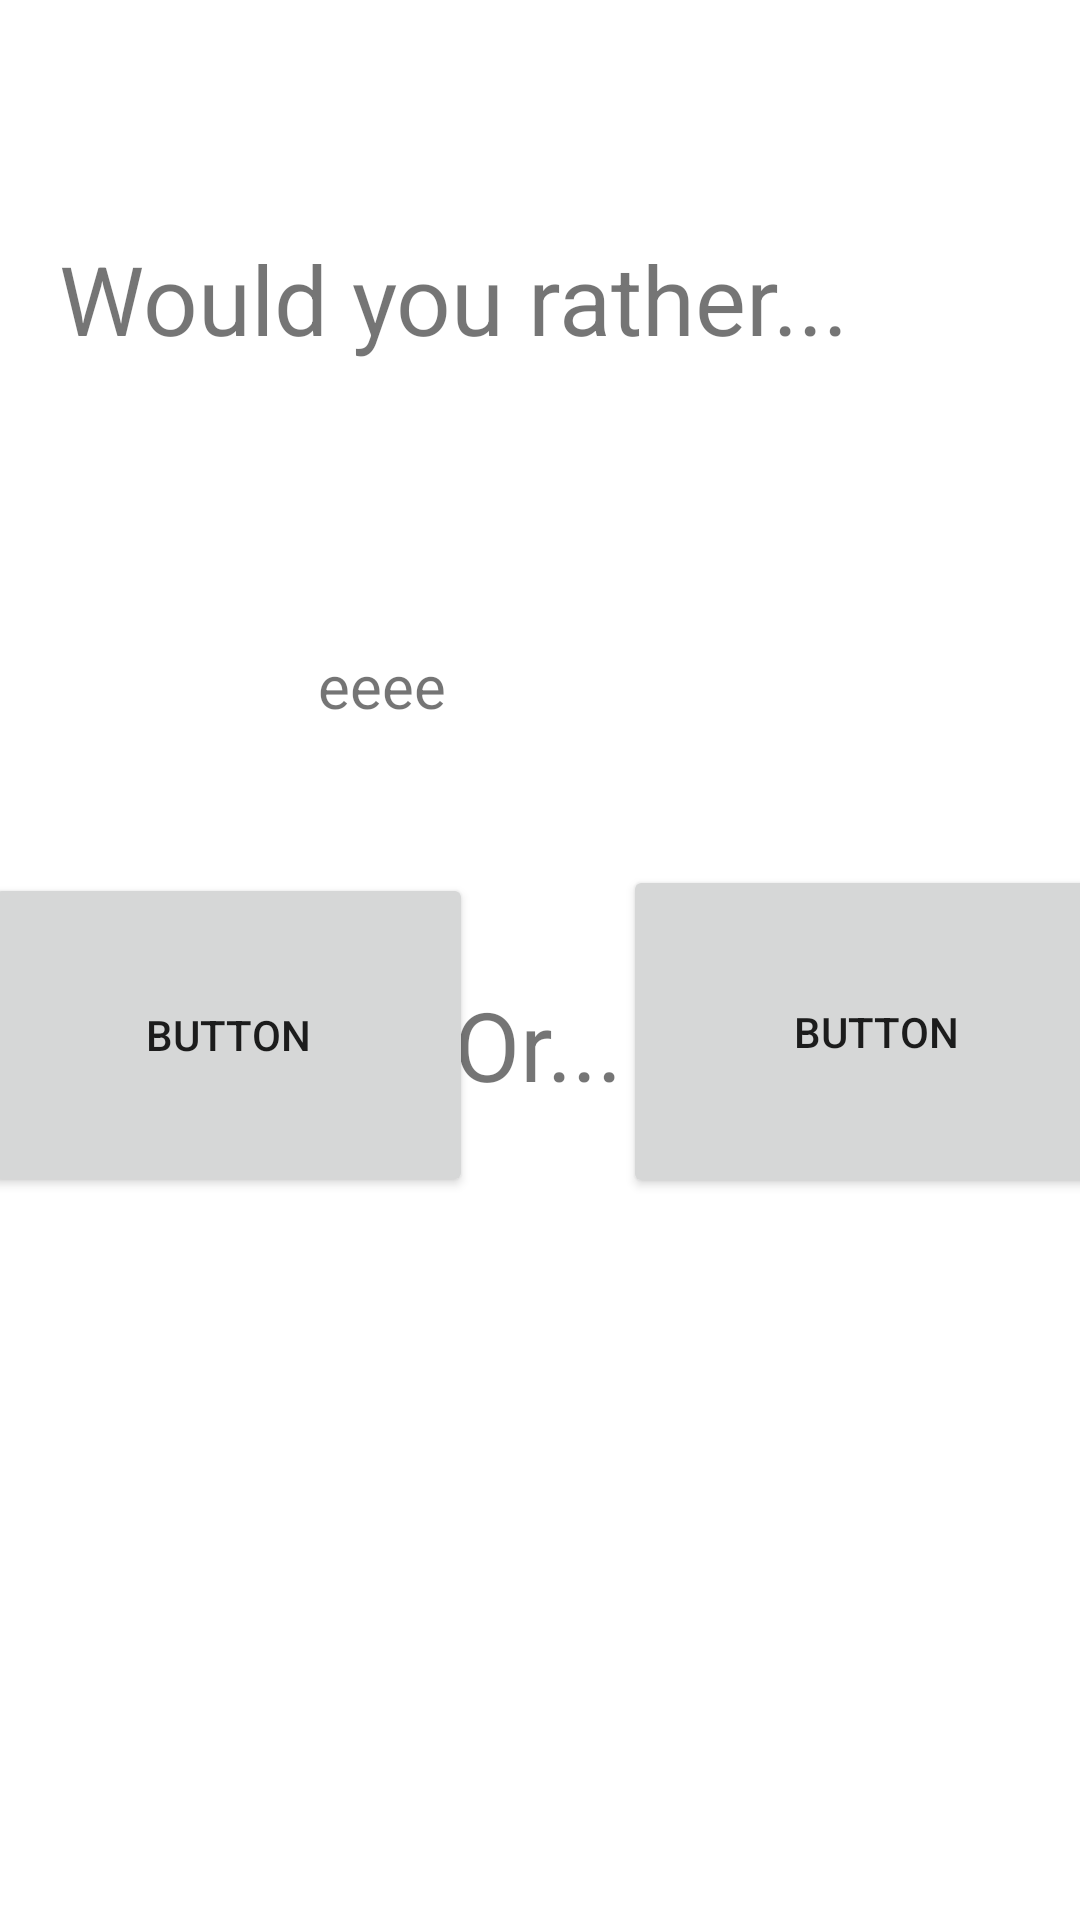

Produce the Android XML layout that renders to this screen, including the resource entries it uses.
<!-- AndroidManifest.xml: application theme Theme.WouldYouRather -->
<!-- res/layout/activity_detailled_dilemna.xml -->
<?xml version="1.0" encoding="utf-8"?>
<androidx.constraintlayout.widget.ConstraintLayout xmlns:android="http://schemas.android.com/apk/res/android"
    xmlns:app="http://schemas.android.com/apk/res-auto"
    xmlns:tools="http://schemas.android.com/tools"
    android:layout_width="match_parent"
    android:layout_height="match_parent"
    tools:context=".DetailledDilemnaActivity">

    <TextView
        android:id="@+id/textView"
        android:layout_width="331dp"
        android:layout_height="82dp"
        android:text="Would you rather..."
        android:textSize="32dp"
        app:layout_constraintBottom_toBottomOf="parent"
        app:layout_constraintEnd_toEndOf="parent"
        app:layout_constraintHorizontal_bias="0.675"
        app:layout_constraintStart_toStartOf="parent"
        app:layout_constraintTop_toTopOf="parent"
        app:layout_constraintVertical_bias="0.14" />

    <TextView
        android:id="@+id/textView2"
        android:layout_width="wrap_content"
        android:layout_height="wrap_content"
        android:text="Or..."
        android:textSize="32dp"
        app:layout_constraintBottom_toBottomOf="parent"
        app:layout_constraintEnd_toEndOf="parent"
        app:layout_constraintHorizontal_bias="0.498"
        app:layout_constraintStart_toStartOf="parent"
        app:layout_constraintTop_toTopOf="parent"
        app:layout_constraintVertical_bias="0.547" />

    <Button
        android:id="@+id/button"
        android:layout_width="163dp"
        android:layout_height="108dp"
        android:text="Button"
        app:layout_constraintBottom_toBottomOf="parent"
        app:layout_constraintEnd_toStartOf="@+id/textView2"
        app:layout_constraintStart_toStartOf="parent"
        app:layout_constraintTop_toTopOf="parent"
        app:layout_constraintVertical_bias="0.547" />

    <Button
        android:id="@+id/button2"
        android:layout_width="169dp"
        android:layout_height="111dp"
        android:text="Button"
        app:layout_constraintBottom_toBottomOf="parent"
        app:layout_constraintEnd_toEndOf="parent"
        app:layout_constraintHorizontal_bias="0.0"
        app:layout_constraintStart_toEndOf="@+id/textView2"
        app:layout_constraintTop_toTopOf="parent"
        app:layout_constraintVertical_bias="0.545" />

    <TextView
        android:id="@+id/textView3"
        android:layout_width="148dp"
        android:layout_height="57dp"
        android:text="eeee"
        android:textSize="20dp"
        app:layout_constraintBottom_toTopOf="@+id/textView2"
        app:layout_constraintEnd_toEndOf="parent"
        app:layout_constraintStart_toStartOf="parent"
        app:layout_constraintTop_toBottomOf="@+id/textView" />
</androidx.constraintlayout.widget.ConstraintLayout>
<!-- resources referenced by this layout -->
<resources>
  <style name="Theme.WouldYouRather" parent="Theme.MaterialComponents.DayNight.DarkActionBar">
          
          <item name="colorPrimary">@color/purple_500</item>
          <item name="colorPrimaryVariant">@color/purple_700</item>
          <item name="colorOnPrimary">@color/white</item>
          
          <item name="colorSecondary">@color/teal_200</item>
          <item name="colorSecondaryVariant">@color/teal_700</item>
          <item name="colorOnSecondary">@color/black</item>
          
          <item name="android:statusBarColor">?attr/colorPrimaryVariant</item>
          
      </style>
  <color name="purple_500">#FF6200EE</color>
  <color name="purple_700">#FF3700B3</color>
  <color name="white">#FFFFFFFF</color>
  <color name="teal_200">#FF03DAC5</color>
  <color name="teal_700">#FF018786</color>
  <color name="black">#FF000000</color>
</resources>
